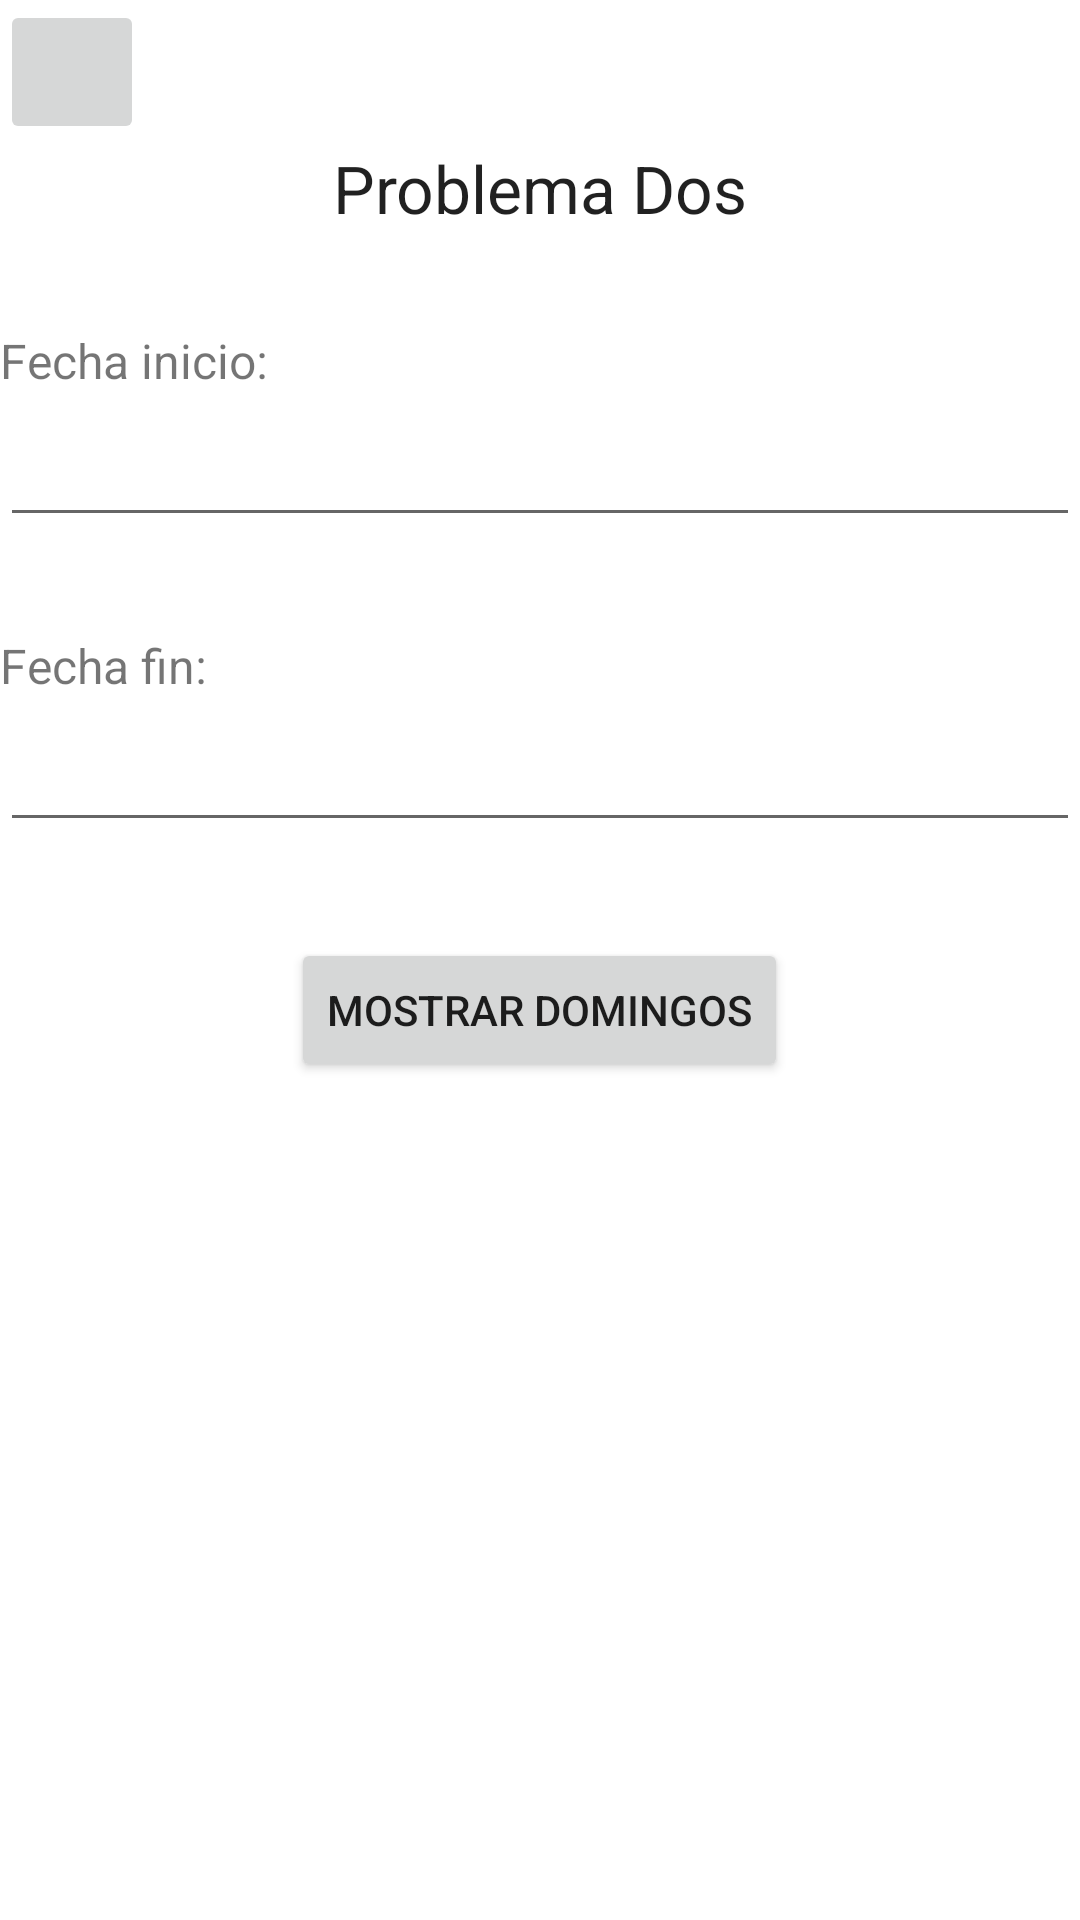

Reconstruct the res/layout file that produces this screen, plus the resources it refers to.
<!-- AndroidManifest.xml: application theme Theme.Problemas -->
<!-- res/layout/problema_dos.xml -->
<?xml version="1.0" encoding="utf-8"?>
<androidx.constraintlayout.widget.ConstraintLayout xmlns:android="http://schemas.android.com/apk/res/android"
    xmlns:app="http://schemas.android.com/apk/res-auto"
    xmlns:tools="http://schemas.android.com/tools"
    android:layout_width="match_parent"
    android:layout_height="match_parent">

    <LinearLayout
        android:layout_width="match_parent"
        android:layout_height="match_parent"
        android:orientation="vertical"
        app:layout_constraintBottom_toBottomOf="parent"
        app:layout_constraintEnd_toEndOf="parent"
        app:layout_constraintStart_toStartOf="parent"
        app:layout_constraintTop_toTopOf="parent">

        <ImageButton
            android:id="@+id/btnFlechaRegreso"
            android:layout_width="48dp"
            android:layout_height="48dp"
            android:scaleType="fitCenter"
            app:srcCompat="@drawable/flecha_regresar"
            tools:ignore="SpeakableTextPresentCheck" />

        <TextView
            android:id="@+id/tvTitulo"
            android:layout_width="match_parent"
            android:layout_height="wrap_content"
            android:text="@string/problema_dos"
            android:textAlignment="center"
            android:textAppearance="@style/TextAppearance.AppCompat.Large" />

        <View
            android:id="@+id/divider3"
            android:layout_width="match_parent"
            android:layout_height="32dp" />

        <TextView
            android:id="@+id/tvFechaInicio"
            android:layout_width="match_parent"
            android:layout_height="wrap_content"
            android:text="@string/fecha_inicio"
            android:textSize="16sp" />

        <EditText
            android:id="@+id/etFechaInicio"
            android:layout_width="match_parent"
            android:layout_height="wrap_content"
            android:ems="10"
            android:inputType="date"
            android:minHeight="48dp"
            tools:ignore="SpeakableTextPresentCheck" />

        <View
            android:id="@+id/divider"
            android:layout_width="match_parent"
            android:layout_height="32dp" />

        <TextView
            android:id="@+id/tvFechaFin"
            android:layout_width="match_parent"
            android:layout_height="wrap_content"
            android:text="@string/fecha_fin"
            android:textSize="16sp" />

        <EditText
            android:id="@+id/etFechaFin"
            android:layout_width="match_parent"
            android:layout_height="wrap_content"
            android:ems="10"
            android:inputType="date"
            android:minHeight="48dp"
            tools:ignore="SpeakableTextPresentCheck" />

        <View
            android:id="@+id/divider4"
            android:layout_width="match_parent"
            android:layout_height="32dp" />

        <Button
            android:id="@+id/btnMostrarDomingos"
            android:layout_width="wrap_content"
            android:layout_height="wrap_content"
            android:layout_gravity="center"
            android:text="@string/mostrar_domingos" />

        <View
            android:id="@+id/divider8"
            android:layout_width="match_parent"
            android:layout_height="32dp" />

        <TextView
            android:id="@+id/tvProblema2"
            android:layout_width="match_parent"
            android:layout_height="wrap_content" />

    </LinearLayout>
</androidx.constraintlayout.widget.ConstraintLayout>
<!-- resources referenced by this layout -->
<resources>
  <string name="fecha_fin">Fecha fin:</string>
  <string name="fecha_inicio">Fecha inicio:</string>
  <string name="mostrar_domingos">Mostrar Domingos</string>
  <string name="problema_dos">Problema Dos</string>
  <style name="Theme.Problemas" parent="Theme.MaterialComponents.DayNight.DarkActionBar">
          
          <item name="colorPrimary">@color/purple_500</item>
          <item name="colorPrimaryVariant">@color/purple_700</item>
          <item name="colorOnPrimary">@color/white</item>
          
          <item name="colorSecondary">@color/teal_200</item>
          <item name="colorSecondaryVariant">@color/teal_700</item>
          <item name="colorOnSecondary">@color/black</item>
          
          <item name="android:statusBarColor" tools:targetApi="l">?attr/colorPrimaryVariant</item>
          
      </style>
  <!-- not gathered from this repository: default colours our renderer supplied (Android Studio template values) -->
  <color name="purple_500">#FF6200EE</color>
  <color name="purple_700">#FF3700B3</color>
  <color name="teal_200">#FF03DAC5</color>
  <color name="teal_700">#FF018786</color>
  <color name="black">#FF000000</color>
  <color name="white">#FFFFFFFF</color>
</resources>
